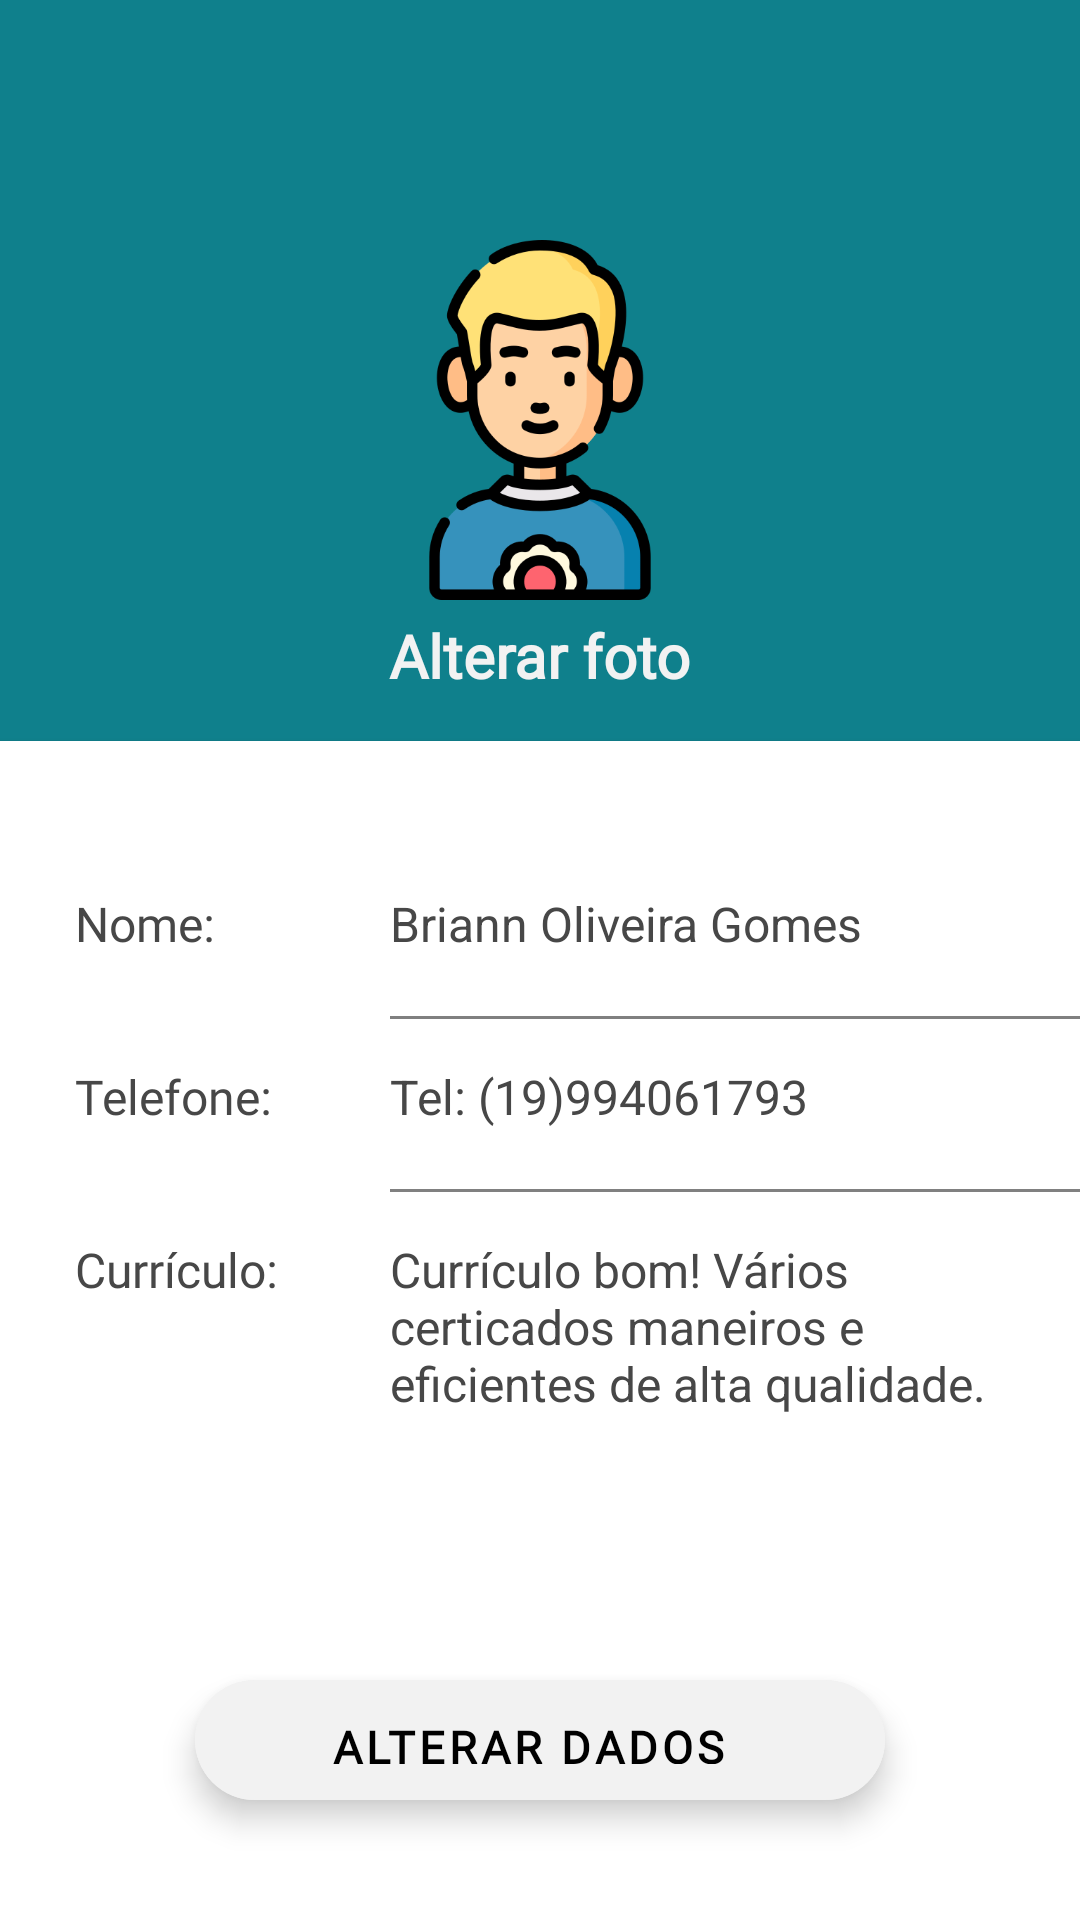

Android layout source for this screen:
<!-- AndroidManifest.xml: application theme Theme.TeethKids -->
<!-- res/layout/fragment_profile.xml -->
<?xml version="1.0" encoding="utf-8"?>
<RelativeLayout xmlns:android="http://schemas.android.com/apk/res/android"
    xmlns:app="http://schemas.android.com/apk/res-auto"
    xmlns:tools="http://schemas.android.com/tools"
    android:layout_width="match_parent"
    android:layout_height="match_parent"
    tools:context=".menu.profile.ProfileFragment"
    android:background="@color/greenbl">

    <ImageView
        android:id="@+id/imgEditPhoto"
        android:layout_width="120dp"
        android:layout_height="120dp"
        android:src="@drawable/avatar"
        android:layout_centerHorizontal="true"
        android:layout_marginTop="80dp"/>

    <TextView
        android:id="@+id/tvEditPhoto"
        android:layout_width="wrap_content"
        android:layout_height="wrap_content"
        android:text="Alterar foto"
        android:layout_below="@id/imgEditPhoto"
        android:layout_centerHorizontal="true"
        android:textSize="20sp"
        android:layout_marginTop="5dp"
        android:textStyle="bold"
        android:textColor="@color/whitetheme"
        android:fontFamily="@font/nexa_heavy"
        android:clickable="true"/>

    <com.google.android.material.card.MaterialCardView
        android:id="@+id/cvEditProfile"
        android:layout_width="match_parent"
        android:layout_height="match_parent"
        android:layout_below="@id/tvEditPhoto"
        android:layout_marginTop="15dp"
        app:cardCornerRadius="0dp">
        <RelativeLayout
            android:layout_width="match_parent"
            android:layout_height="match_parent"
            android:orientation="vertical">

            <TextView
                android:layout_width="wrap_content"
                android:layout_height="wrap_content"
                android:text="Nome:"
                android:textSize="16sp"
                android:layout_marginTop="50dp"
                android:textColor="@color/grayblack"
                android:layout_marginStart="25dp"
                android:fontFamily="@font/nexa_heavy"/>


            <TextView
                android:id="@+id/tvEditName"
                android:layout_width="260dp"
                android:layout_height="wrap_content"
                android:text="Briann Oliveira Gomes"
                android:layout_marginStart="130dp"
                android:textSize="16sp"
                android:layout_marginTop="50dp"
                android:textColor="@color/grayblack"
                />

            <EditText
                android:id="@+id/etEditName"
                android:layout_width="260dp"
                android:layout_height="wrap_content"
                android:layout_marginStart="125dp"
                android:textSize="16sp"
                android:layout_marginTop="40dp"
                android:textColor="@color/grayblack"
                android:visibility="gone"
                />

            <View
                android:id="@+id/v1"
                android:layout_width="260dp"
                android:layout_height="1dp"
                android:background="@color/darkgray"
                android:layout_below="@id/tvEditName"
                android:layout_marginTop="20dp"
                android:layout_alignStart="@id/tvEditName"/>

            <TextView
                android:layout_width="wrap_content"
                android:layout_height="wrap_content"
                android:text="Telefone:"
                android:textSize="16sp"
                android:textColor="@color/grayblack"
                android:layout_below="@id/v1"
                android:layout_marginTop="15dp"
                android:layout_marginStart="25dp"
                android:fontFamily="@font/nexa_heavy"/>


            <TextView
                android:id="@+id/tvEditPhone"
                android:layout_width="wrap_content"
                android:layout_height="wrap_content"
                android:layout_below="@id/v1"
                android:text="Tel: (19)994061793"
                android:textSize="16sp"
                android:textColor="@color/grayblack"
                android:layout_alignStart="@id/tvEditName"
                android:layout_marginTop="15dp"
                />

            <EditText
                android:id="@+id/etEditPhone"
                android:layout_width="260dp"
                android:layout_height="wrap_content"
                android:textSize="16sp"
                android:textColor="@color/grayblack"
                android:layout_alignStart="@id/etEditName"
                android:layout_marginTop="5dp"
                android:layout_below="@id/v1"
                android:visibility="gone"
                />

            <View
                android:id="@+id/v2"
                android:layout_width="260dp"
                android:layout_height="1dp"
                android:background="@color/darkgray"
                android:layout_below="@id/tvEditPhone"
                android:layout_alignStart="@id/v1"
                android:layout_marginTop="20dp"/>

            <TextView
                android:layout_width="wrap_content"
                android:layout_height="wrap_content"
                android:text="Currículo:"
                android:textSize="16sp"
                android:textColor="@color/grayblack"
                android:layout_below="@id/v2"
                android:layout_marginTop="15dp"
                android:layout_marginStart="25dp"
                android:fontFamily="@font/nexa_heavy"/>

            <TextView
                android:id="@+id/tvEditResume"
                android:layout_width="260dp"
                android:layout_height="wrap_content"
                android:layout_below="@id/v2"
                android:layout_alignStart="@id/tvEditName"
                android:text="Currículo bom! Vários certicados maneiros e eficientes de alta qualidade."
                android:layout_marginTop="15dp"
                android:textSize="16sp"
                android:textColor="@color/grayblack"/>

            <EditText
                android:id="@+id/etEditResume"
                android:layout_width="260dp"
                android:layout_height="wrap_content"
                android:layout_marginTop="5dp"
                android:layout_below="@id/v2"
                android:layout_alignStart="@id/etEditName"
                android:textSize="16sp"
                android:textColor="@color/grayblack"
                android:visibility="gone"/>


            <com.google.android.material.floatingactionbutton.ExtendedFloatingActionButton
                android:id="@+id/btnEditData"
                android:layout_width="230dp"
                android:layout_height="40dp"
                android:backgroundTint="@color/whitetheme"
                android:text="Alterar dados"
                android:textColor="@color/black"
                android:textStyle="bold"
                android:textSize="15sp"
                android:layout_centerHorizontal="true"
                android:layout_alignParentBottom="true"
                android:layout_marginBottom="40dp"
                android:fontFamily="@font/nexa_heavy"
                android:textAlignment="center"/>

            <com.google.android.material.floatingactionbutton.ExtendedFloatingActionButton
                android:id="@+id/btnSaveData"
                android:layout_width="230dp"
                android:layout_height="40dp"
                android:text="Salvar"
                android:backgroundTint="@color/whitetheme"
                android:textColor="@color/black"
                android:textStyle="bold"
                android:textSize="15sp"
                android:layout_centerHorizontal="true"
                android:layout_alignParentBottom="true"
                android:layout_marginBottom="40dp"
                android:visibility="gone"
                android:fontFamily="@font/nexa_heavy"
                android:textAlignment="center"/>
        </RelativeLayout>
    </com.google.android.material.card.MaterialCardView>
</RelativeLayout>
<!-- resources referenced by this layout -->
<resources>
  <color name="black">#FF000000</color>
  <color name="darkgray">#808080</color>
  <color name="grayblack">#474747</color>
  <color name="greenbl">#0F808C </color>
  <color name="whitetheme">#F2F2F2</color>
  <!-- drawable avatar: png bitmap (drawable, 34998 bytes) -->
  <style name="Theme.TeethKids" parent="Theme.MaterialComponents.DayNight.DarkActionBar">
          
          <item name="colorPrimary">@color/greenbl</item>
          <item name="colorPrimaryVariant">@color/greenbl</item>
          <item name="colorOnPrimary">@color/white</item>
          
          <item name="colorSecondary">@color/teal_200</item>
          <item name="colorSecondaryVariant">@color/teal_700</item>
          <item name="colorOnSecondary">@color/white</item>
          
          <item name="android:statusBarColor">?attr/colorPrimaryVariant</item>
          
          <item name="windowActionBar">false</item>
          <item name="windowNoTitle">true</item>
      </style>
  <color name="white">#FFFFFFFF</color>
  <color name="teal_200">#FF03DAC5</color>
  <color name="teal_700">#FF018786</color>
</resources>
